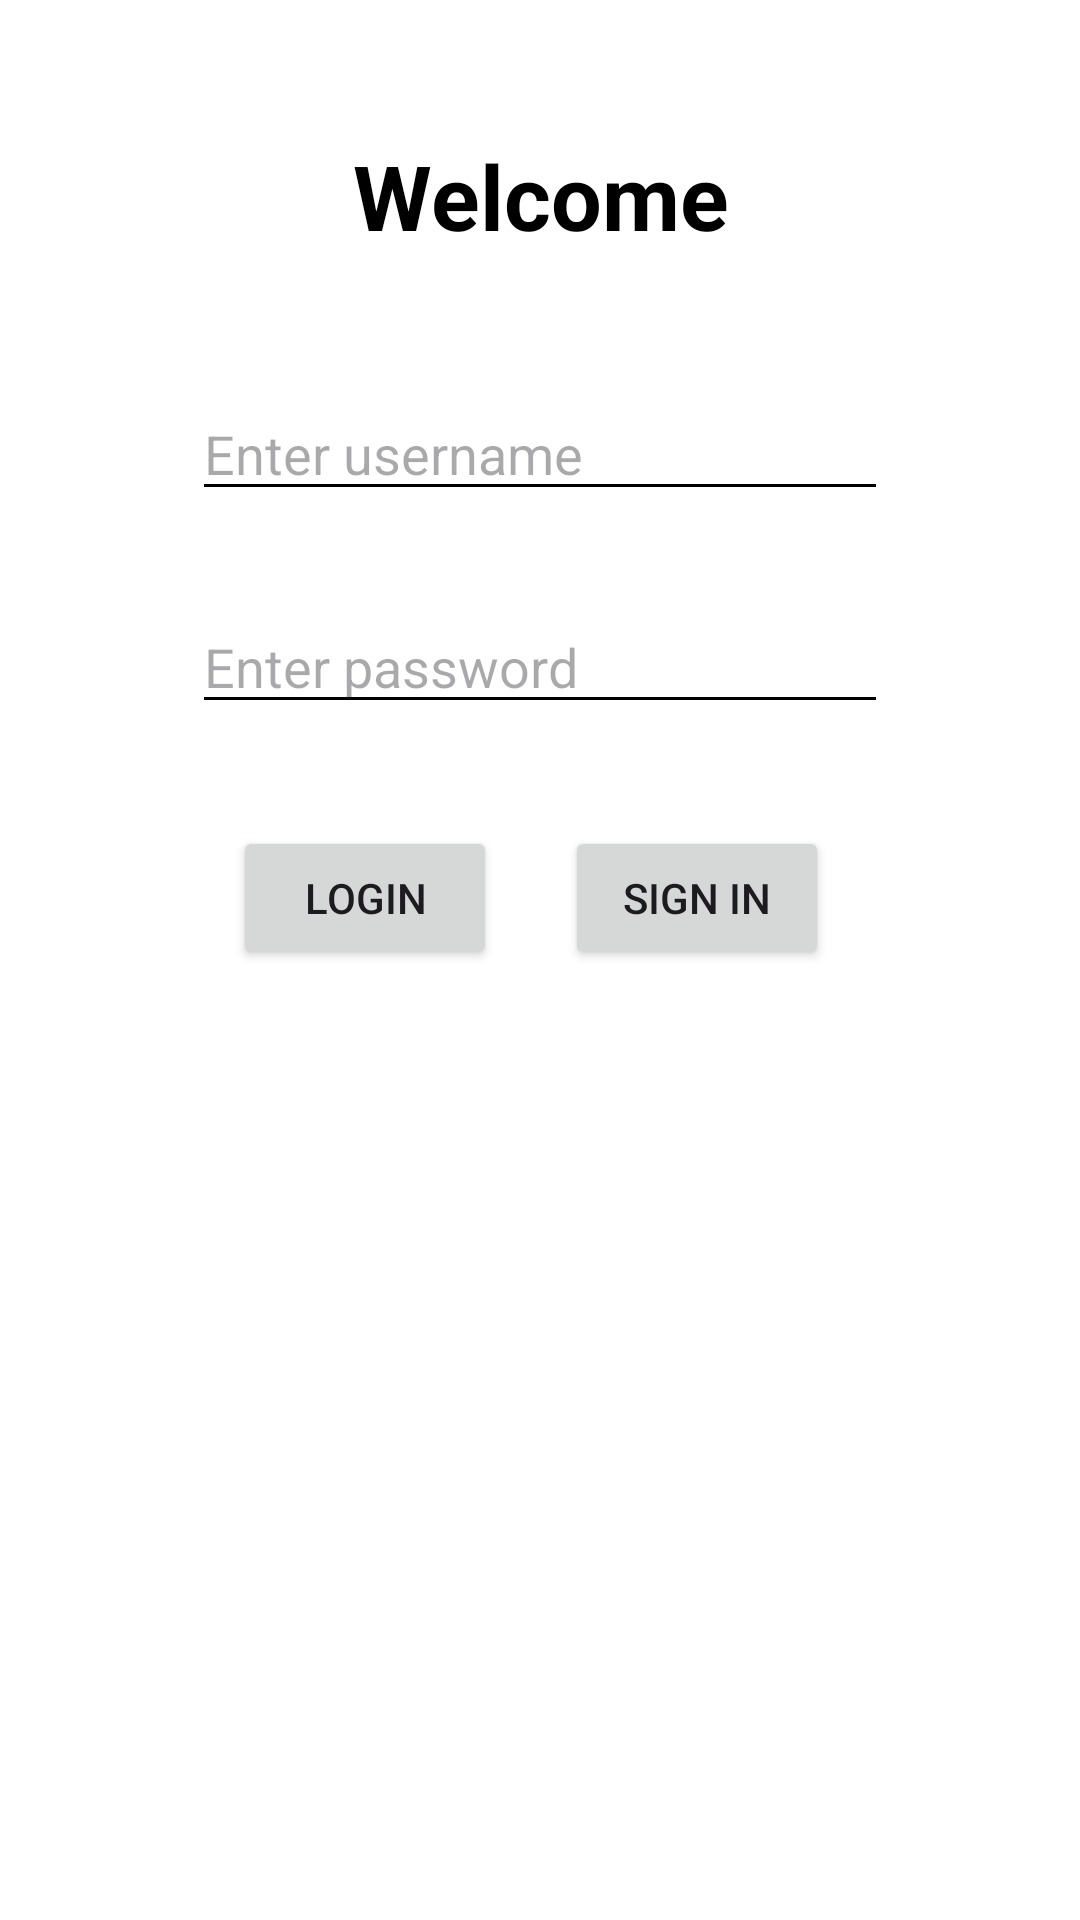

Layout XML and referenced resources for this Android screen:
<!-- AndroidManifest.xml: application theme NurdorApp_DayNight -->
<!-- res/layout/fragment_login_land.xml -->
<?xml version="1.0" encoding="utf-8"?>
<androidx.constraintlayout.widget.ConstraintLayout xmlns:android="http://schemas.android.com/apk/res/android"
    xmlns:app="http://schemas.android.com/apk/res-auto"
    xmlns:tools="http://schemas.android.com/tools"
    android:id="@+id/main"
    android:layout_width="match_parent"
    android:layout_height="match_parent"
    tools:layout_editor_absoluteX="0dp"
    tools:layout_editor_absoluteY="-23dp">

    <EditText
        android:id="@+id/txtPassword"
        android:layout_width="match_parent"
        android:layout_height="wrap_content"
        android:layout_marginStart="64dp"
        android:layout_marginTop="10dp"
        android:layout_marginEnd="64dp"
        android:ems="10"
        android:hint="@string/enter_password"
        android:inputType="textPassword"
        app:layout_constraintBottom_toBottomOf="parent"
        app:layout_constraintEnd_toEndOf="parent"
        app:layout_constraintHorizontal_bias="0.5"
        app:layout_constraintStart_toStartOf="parent"
        app:layout_constraintTop_toBottomOf="@+id/txtUsername"
        app:layout_constraintVertical_bias="0.047" />

    <EditText
        android:id="@+id/txtUsername"
        android:layout_width="match_parent"
        android:layout_height="wrap_content"
        android:layout_marginStart="64dp"
        android:layout_marginTop="40dp"
        android:layout_marginEnd="64dp"
        android:ems="10"
        android:hint="@string/enter_username"
        android:inputType="text"
        app:layout_constraintBottom_toBottomOf="parent"
        app:layout_constraintEnd_toEndOf="parent"
        app:layout_constraintHorizontal_bias="0.5"
        app:layout_constraintStart_toStartOf="parent"
        app:layout_constraintTop_toBottomOf="@+id/txtWelcome"
        app:layout_constraintVertical_bias="0.008" />

    <Button
        android:id="@+id/btnLogin"
        android:layout_width="wrap_content"
        android:layout_height="wrap_content"
        android:text="@string/login_button"
        app:layout_constraintBottom_toBottomOf="parent"
        app:layout_constraintEnd_toStartOf="@+id/btnShowSignIn"
        app:layout_constraintHorizontal_bias="0.774"
        app:layout_constraintStart_toStartOf="parent"
        app:layout_constraintTop_toBottomOf="@+id/txtPassword"
        app:layout_constraintVertical_bias="0.097" />

    <TextView
        android:id="@+id/txtWelcome"
        android:layout_width="match_parent"
        android:layout_height="wrap_content"
        android:layout_marginStart="64dp"
        android:layout_marginTop="45dp"
        android:layout_marginEnd="64dp"
        android:text="@string/welcome_to_app"
        android:textAlignment="center"
        android:textSize="30sp"
        android:textStyle="bold"
        app:layout_constraintEnd_toEndOf="parent"
        app:layout_constraintStart_toStartOf="parent"
        app:layout_constraintTop_toTopOf="parent" />

    <Button
        android:id="@+id/btnShowSignIn"
        android:layout_width="wrap_content"
        android:layout_height="wrap_content"
        android:text="@string/sign_in"
        app:layout_constraintBottom_toBottomOf="parent"
        app:layout_constraintEnd_toEndOf="parent"
        app:layout_constraintHorizontal_bias="0.692"
        app:layout_constraintStart_toStartOf="parent"
        app:layout_constraintTop_toBottomOf="@+id/txtPassword"
        app:layout_constraintVertical_bias="0.097" />
</androidx.constraintlayout.widget.ConstraintLayout>
<!-- resources referenced by this layout -->
<resources>
  <string name="enter_password">Enter password</string>
  <string name="enter_username">Enter username</string>
  <string name="login_button">Login</string>
  <string name="sign_in">Sign In</string>
  <string name="welcome_to_app">Welcome</string>
  <style name="NurdorApp_DayNight" parent="Theme.Material3.DayNight.NoActionBar">
          <item name="android:windowLayoutInDisplayCutoutMode">shortEdges</item>
          <item name="colorPrimary">@color/nurdor_green</item>
          <item name="colorOnPrimary">@color/white</item>
          <item name="titleTextColor">@color/white</item>
          <item name="colorOnPrimaryContainer">@color/white</item>
          <item name="colorPrimaryContainer">@color/nurdor_green</item>
          <item name="android:colorControlActivated">@color/nurdor_green</item>
          <item name="android:colorControlNormal">@color/almost_black</item>
          <item name="android:windowBackground">@color/white</item>
          <item name="android:popupMenuStyle">@style/Menu_Light_1</item>
          <item name="spinnerStyle">@style/Spinner_Light</item>
          <item name="cardViewStyle">@style/CardView_Light_1</item>
          <item name="android:textViewStyle">@style/TextView_Light</item>
          <item name="editTextStyle">@style/EditText_Light</item>
          <item name="imageButtonStyle">@style/ImageButton_Light</item>
      </style>
  <style name="Menu_Light_1" parent="Theme.Material3.Light.NoActionBar">
          <item name="android:textColor">@color/black</item>
          <item name="android:popupBackground">@color/white</item>
      </style>
  <style name="Spinner_Light" parent="Widget.AppCompat.Spinner">
          <item name="backgroundColor">@color/beige</item>
          <item name="android:textColor">@color/black</item>
          <item name="android:background">@drawable/spinner_background_light</item>
      </style>
  <style name="CardView_Light_1" parent="Widget.MaterialComponents.CardView">
          <item name="cardBackgroundColor">@color/beige</item>
      </style>
  <style name="TextView_Light" parent="Widget.AppCompat.TextView">
          <item name="android:textColor">@color/black</item>
      </style>
  <style name="EditText_Light" parent="Widget.AppCompat.EditText">
          <item name="color">@color/black</item>
      </style>
  <style name="ImageButton_Light" parent="Widget.AppCompat.ImageButton">
          <item name="android:tint">@color/black</item>
      </style>
  <!-- not gathered from this repository: default colours our renderer supplied (Android Studio template values) -->
  <color name="black">#FF000000</color>
  <color name="white">#FFFFFFFF</color>
</resources>
